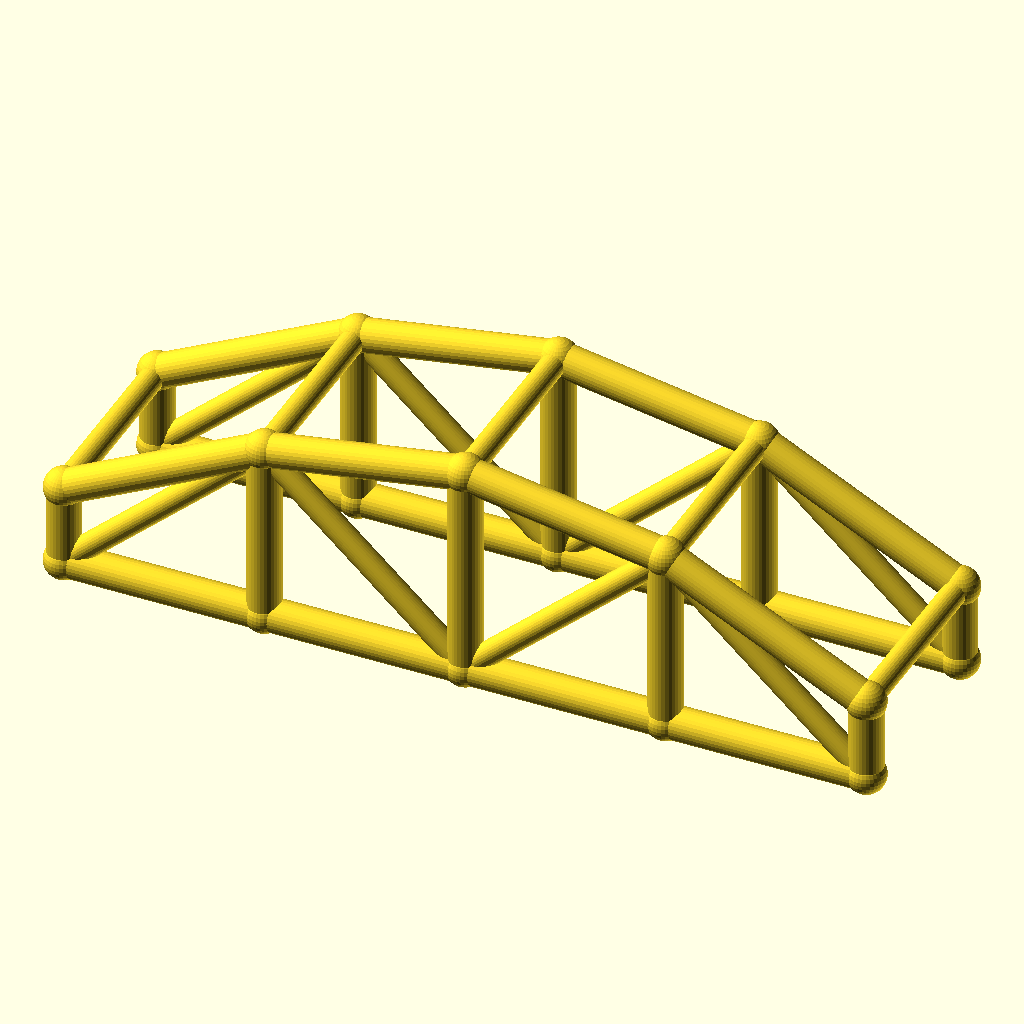
Cell 1: rendered with the file's own defaults.
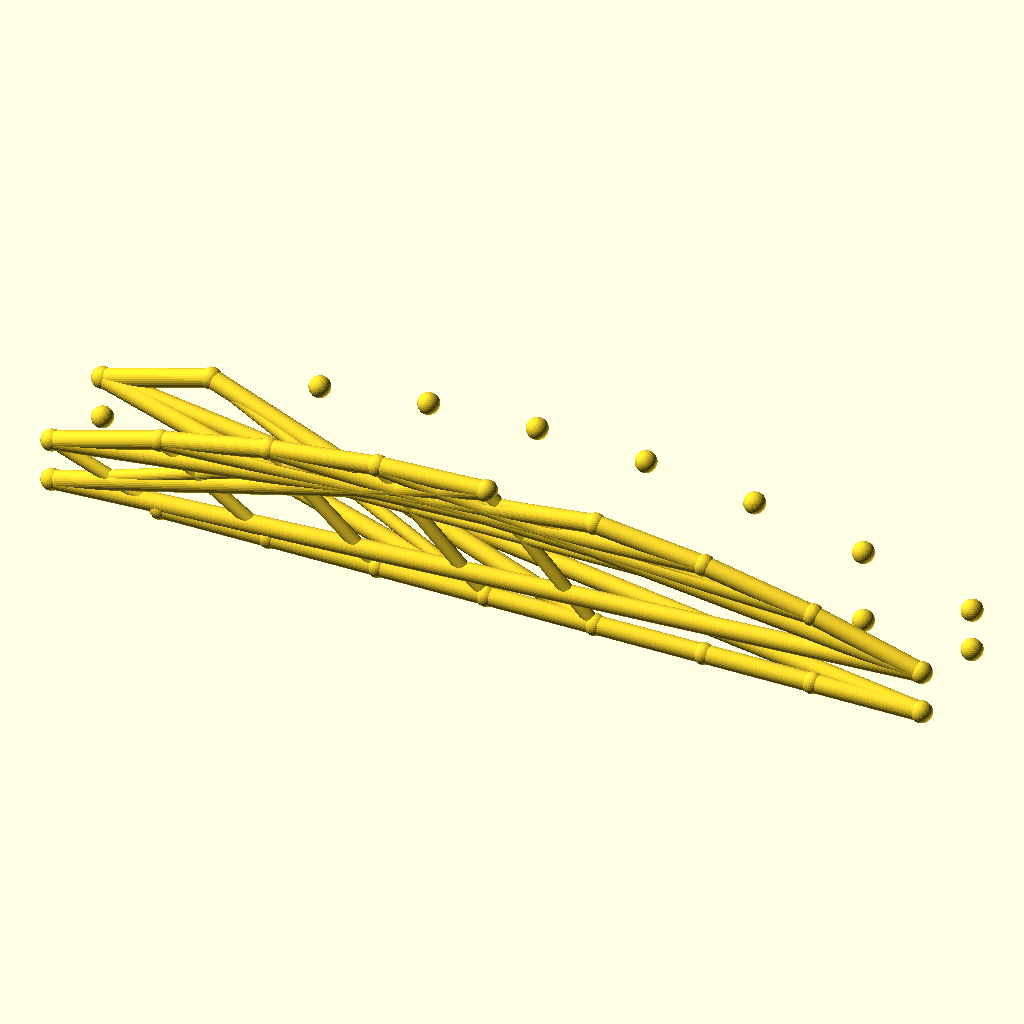
Cell 2 — bays set to 8, the other parameters unchanged.
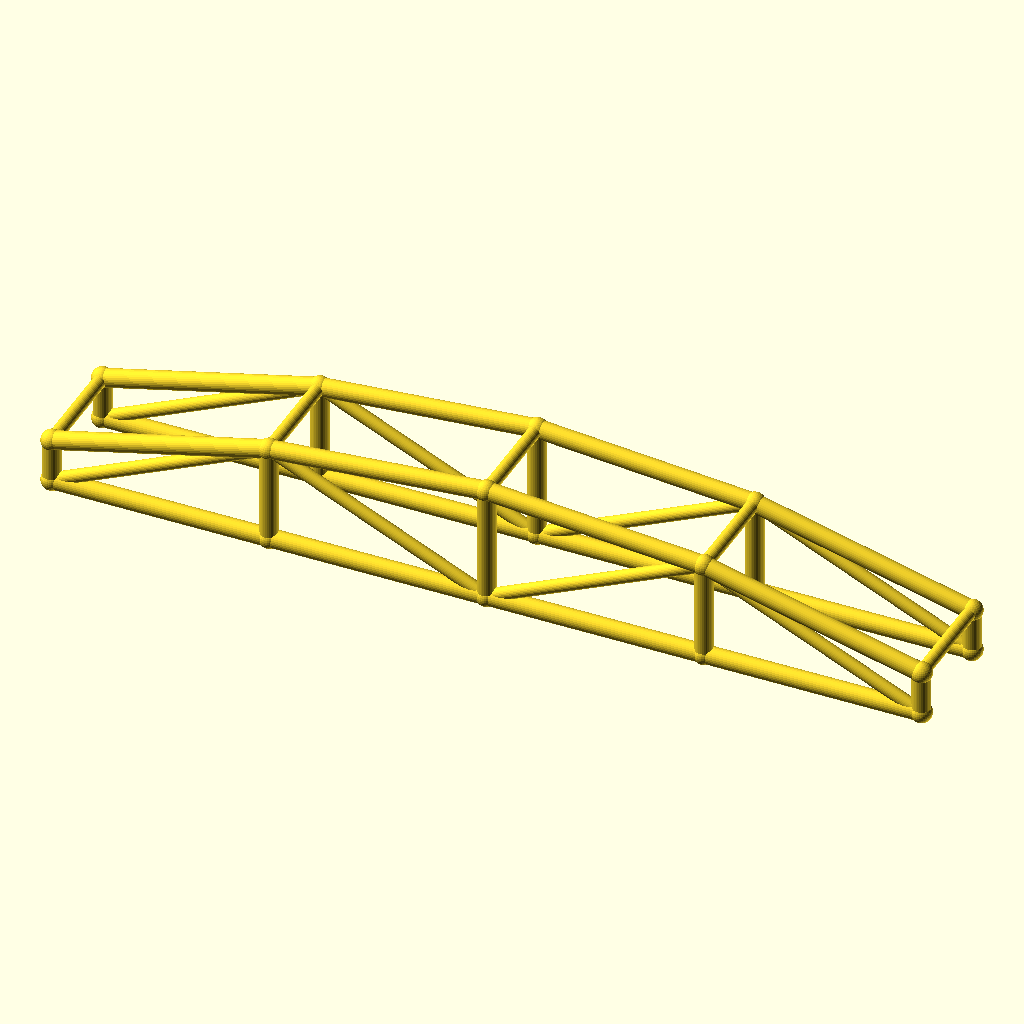
Cell 3 — arch_bay set to 60, the other parameters unchanged.
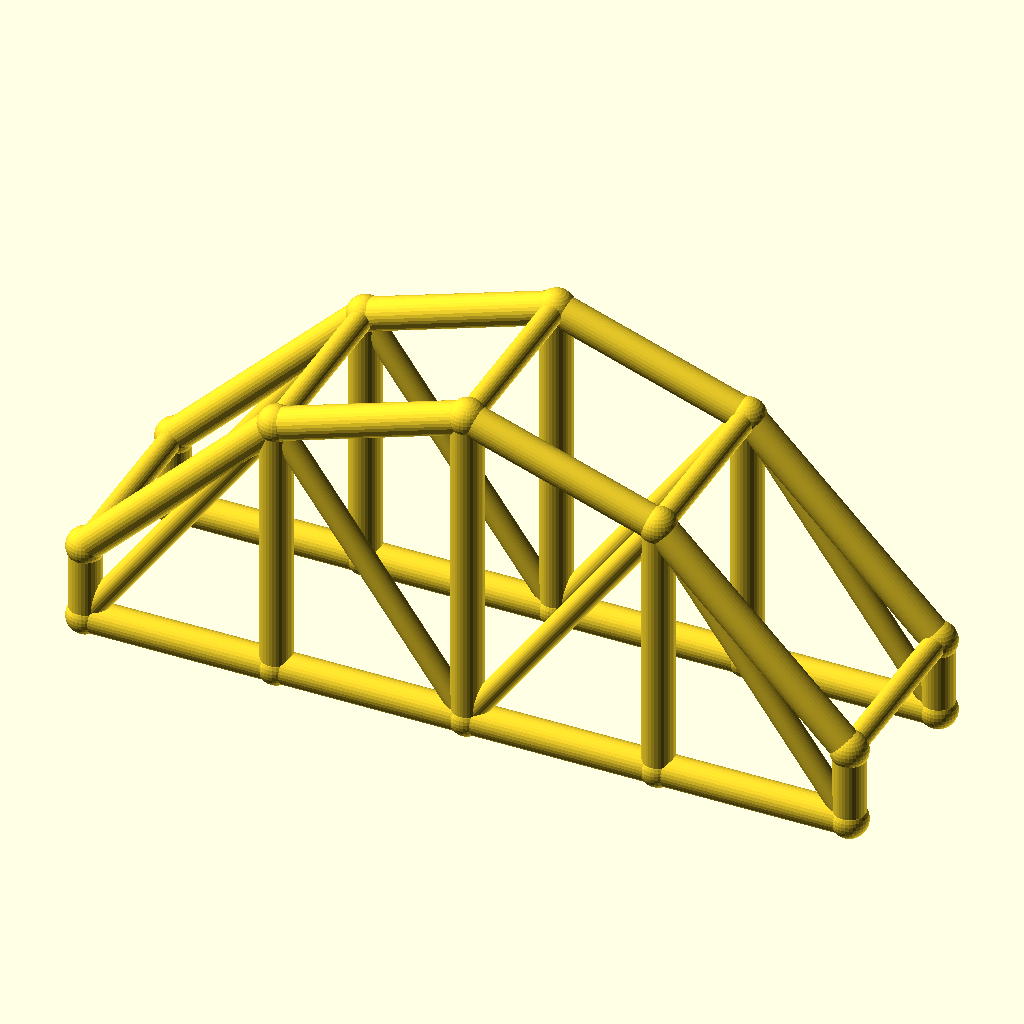
Cell 4: rise = 40 (everything else at default).
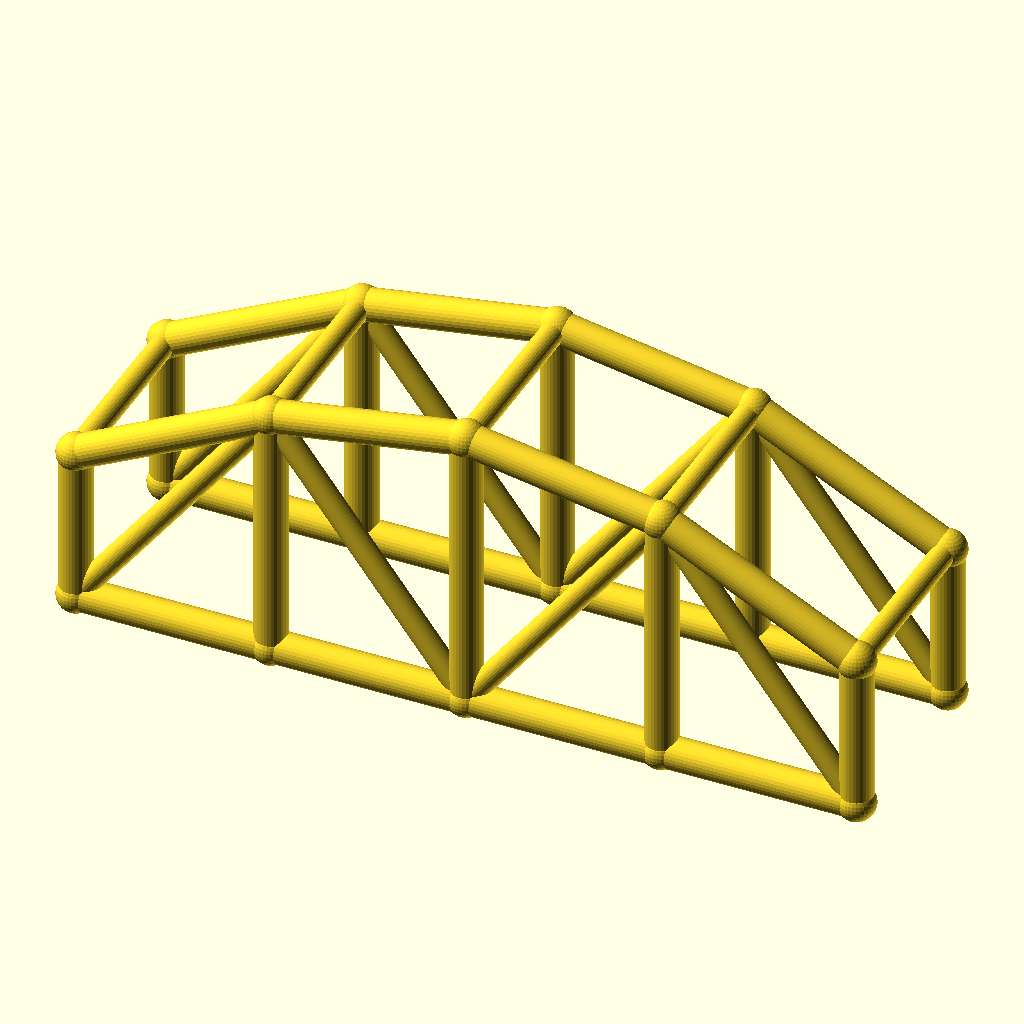
Cell 5 — col_h set to 24, the other parameters unchanged.
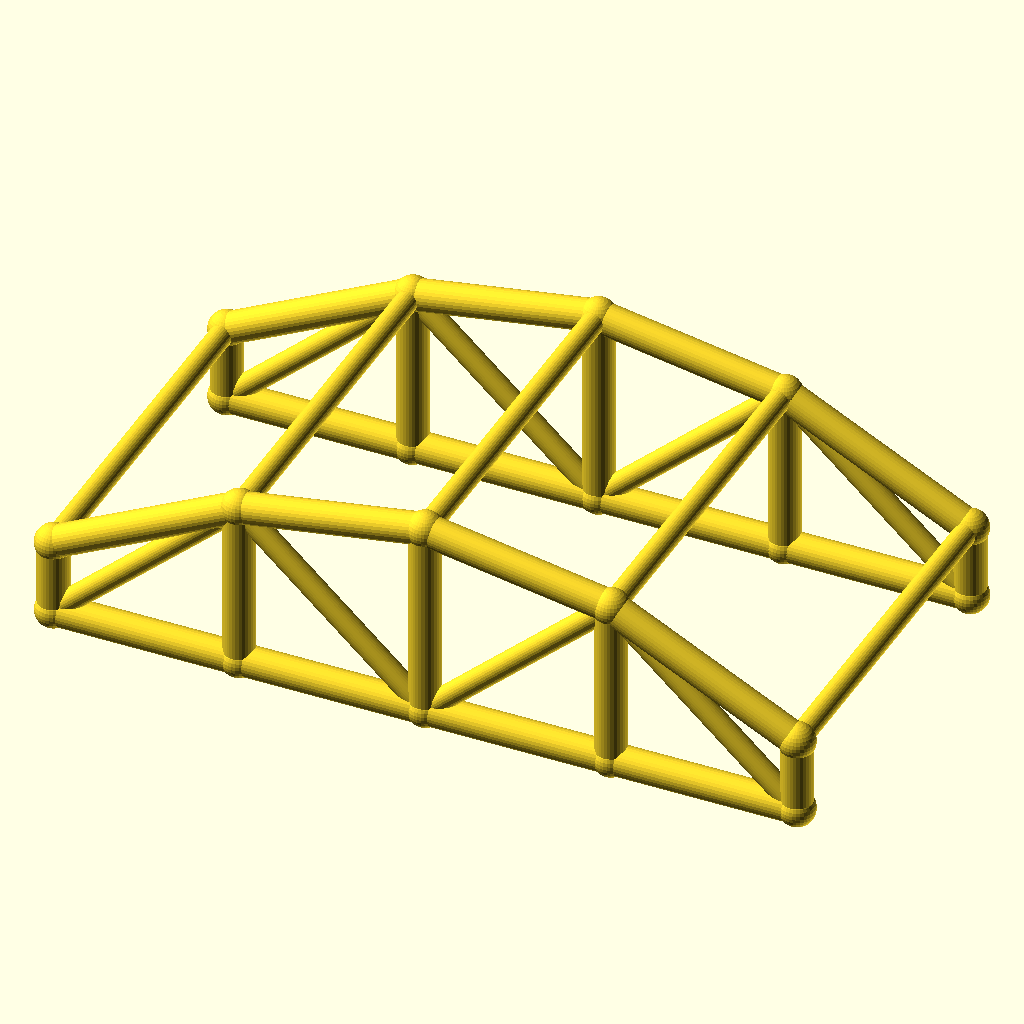
Cell 6 — arch_w set to 60, the other parameters unchanged.
The same orthographic view direction (rotation 55°, 0°, 25°; colour scheme Cornfield) for every cell, with the view re-fitted per cell, so scale and position can differ between cells.
OpenSCAD source file optional_data/data/wire3/archtruss/scene_0127.scad:
$fn = 32;

// ----------------------------------------------------------------------
// Arch truss pair: 4 bays of 30 mm, rise 20 mm
// ----------------------------------------------------------------------

// --- parameters (mm) ---
bays = 4;                 // number of arch bays
arch_bay = 30;            // bay length, X
rise = 20;                // arch rise over the tie
col_h = 12;               // end post height
arch_w = 30;              // distance between the two trusses, Y
chord_r = 2.5;            // chord radius
brace_r = 1.8;            // web and cross brace radius
joint_r = 2.9;            // joint ball radius

bbox_x = bays * arch_bay + 2 * joint_r;  // overall X, joints included
bbox_y = arch_w + 2 * joint_r;  // overall Y, joints included
bbox_z = col_h + rise + 2 * joint_r;  // overall Z, joints included
chord_d = 2 * chord_r;  // chord stock diameter
brace_d = 2 * brace_r;  // web stock diameter
arch_span = bays * arch_bay;  // truss span
crown_z = col_h + rise;  // crown height over the tie
nodes = concat([for (i = [0 : bays]) [i * arch_bay, 0, col_h + 4 * rise * (i / bays) * (1 - i / bays)]], [for (i = [0 : bays]) [i * arch_bay, 0, 0]], [for (i = [0 : bays]) [i * arch_bay, arch_w, col_h + 4 * rise * (i / bays) * (1 - i / bays)]], [for (i = [0 : bays]) [i * arch_bay, arch_w, 0]]);

module member(a, b, r) {
  /* round stock from joint a to joint b, ends buried in the joint balls */
  d = b - a;
  length = norm(d);
  translate(a) rotate([0, acos(d[2] / length), atan2(d[1], d[0])])
    cylinder(h = length, r = r);
}

module joint(p, r) {
  /* ball at the joint centre, fatter than every member meeting there */
  translate(p) sphere(r = r);
}

/* members - each call is one graph edge */
member(nodes[0], nodes[1], chord_r);
member(nodes[5], nodes[6], chord_r);
member(nodes[1], nodes[2], chord_r);
member(nodes[6], nodes[7], chord_r);
member(nodes[2], nodes[3], chord_r);
member(nodes[7], nodes[8], chord_r);
member(nodes[3], nodes[4], chord_r);
member(nodes[8], nodes[9], chord_r);
member(nodes[0], nodes[5], chord_r);
member(nodes[1], nodes[6], chord_r);
member(nodes[2], nodes[7], chord_r);
member(nodes[3], nodes[8], chord_r);
member(nodes[4], nodes[9], chord_r);
member(nodes[5], nodes[1], brace_r);
member(nodes[1], nodes[7], brace_r);
member(nodes[7], nodes[3], brace_r);
member(nodes[3], nodes[9], brace_r);
member(nodes[10], nodes[11], chord_r);
member(nodes[15], nodes[16], chord_r);
member(nodes[11], nodes[12], chord_r);
member(nodes[16], nodes[17], chord_r);
member(nodes[12], nodes[13], chord_r);
member(nodes[17], nodes[18], chord_r);
member(nodes[13], nodes[14], chord_r);
member(nodes[18], nodes[19], chord_r);
member(nodes[10], nodes[15], chord_r);
member(nodes[11], nodes[16], chord_r);
member(nodes[12], nodes[17], chord_r);
member(nodes[13], nodes[18], chord_r);
member(nodes[14], nodes[19], chord_r);
member(nodes[15], nodes[11], brace_r);
member(nodes[11], nodes[17], brace_r);
member(nodes[17], nodes[13], brace_r);
member(nodes[13], nodes[19], brace_r);
member(nodes[0], nodes[10], brace_r);
member(nodes[1], nodes[11], brace_r);
member(nodes[2], nodes[12], brace_r);
member(nodes[3], nodes[13], brace_r);
member(nodes[4], nodes[14], brace_r);

/* joint balls */
for (p = nodes) joint(p, joint_r);
Parameter table extracted from the source (name, type, default, range or options):
bays: number, default 4
arch_bay: number, default 30
rise: number, default 20
col_h: number, default 12
arch_w: number, default 30
chord_r: number, default 2.5
brace_r: number, default 1.8
joint_r: number, default 2.9
